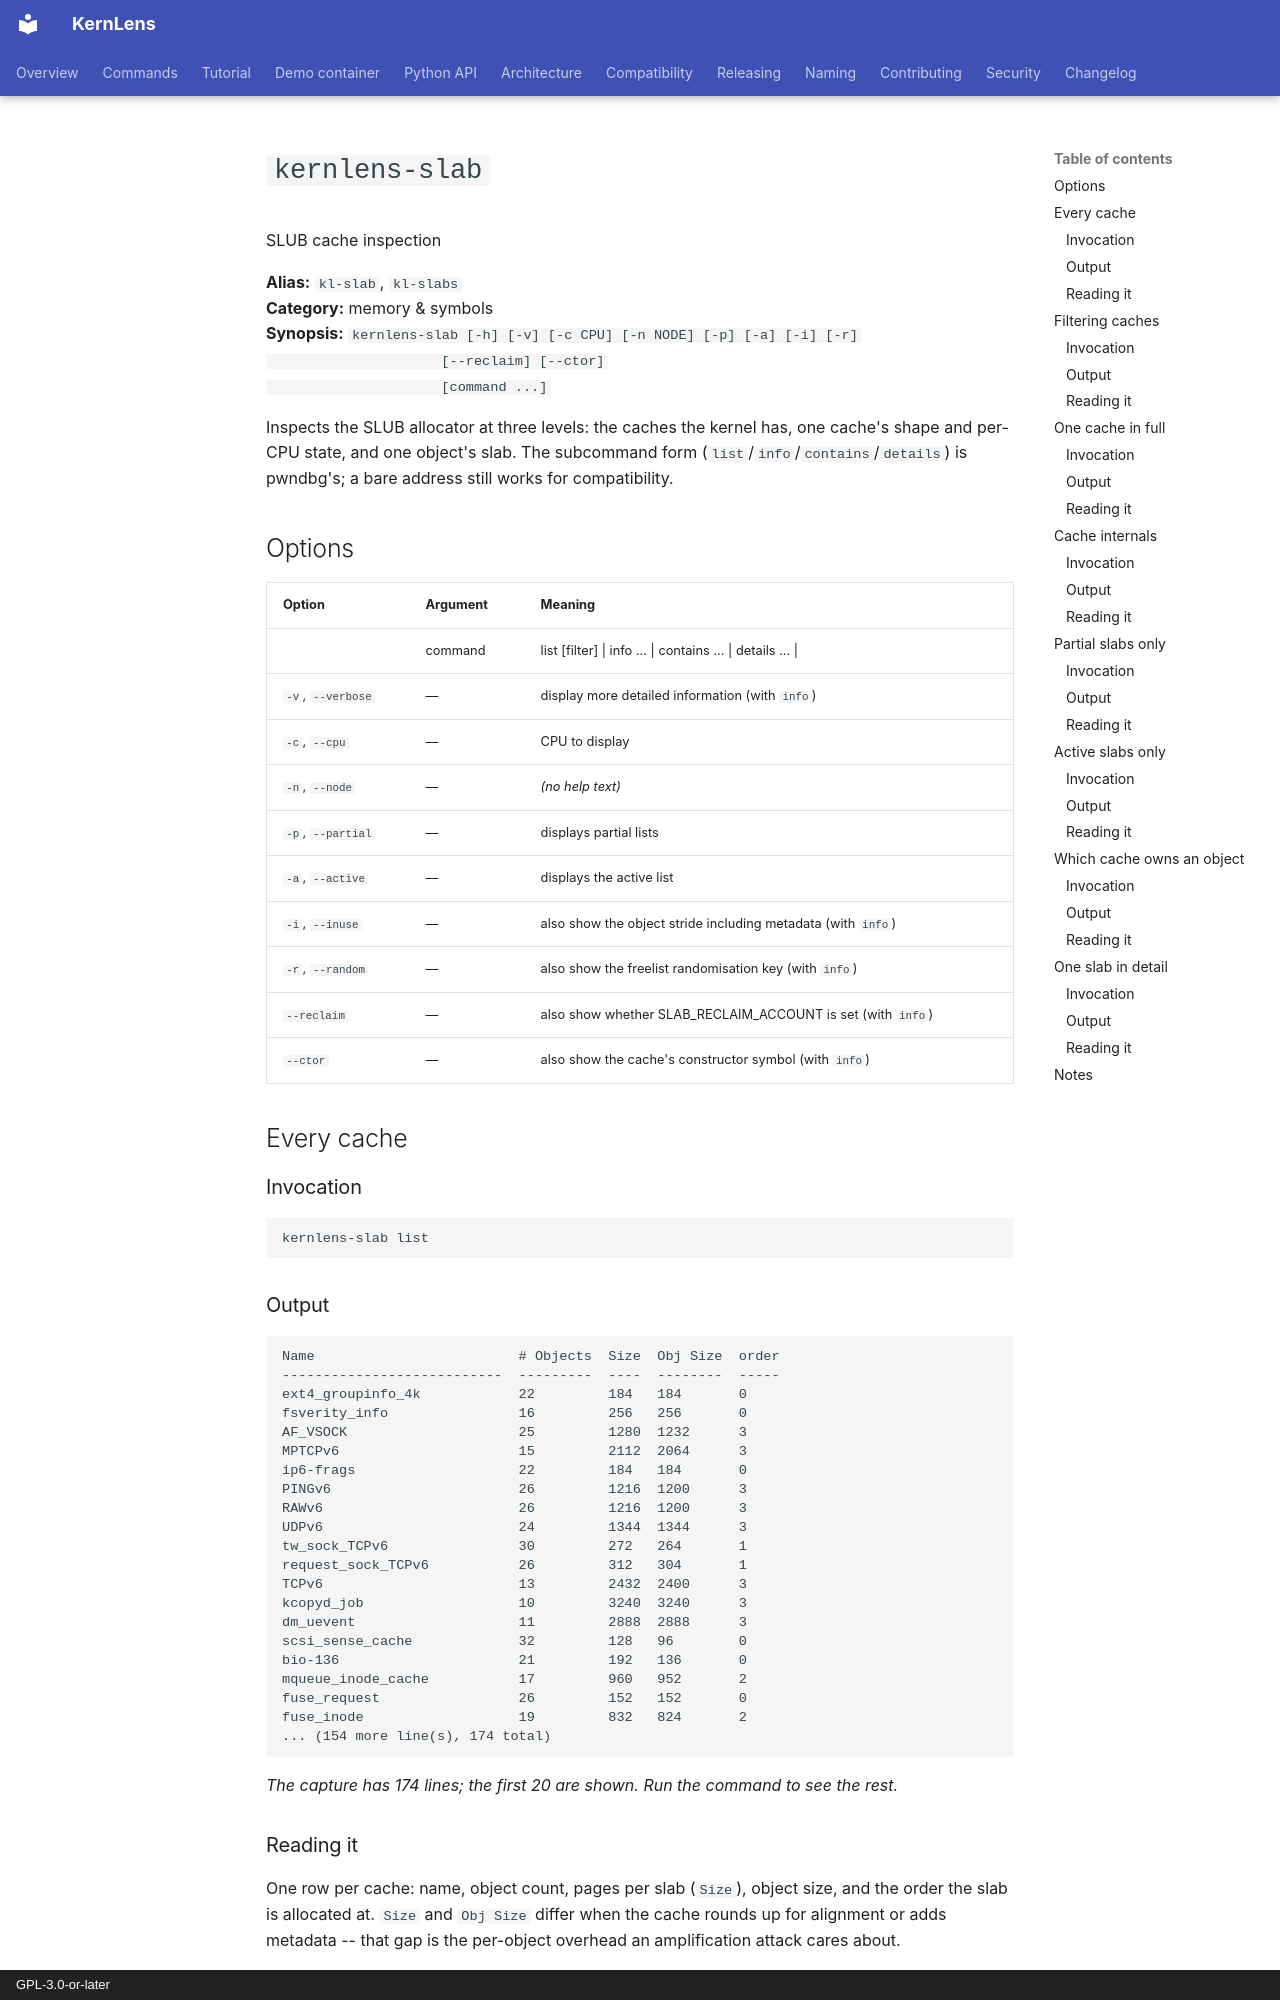

repository: BinRacer/KernLens · page: tutorial/kl-slab/index.html · generator: mkdocs · copyright: GPL-3.0-or-later

# `kernlens-slab`

SLUB cache inspection

**Alias:** `kl-slab`, `kl-slabs`  
**Category:** memory & symbols  
**Synopsis:** `kernlens-slab [-h] [-v] [-c CPU] [-n NODE] [-p] [-a] [-i] [-r]
                     [--reclaim] [--ctor]
                     [command ...]`

Inspects the SLUB allocator at three levels: the caches the kernel has, one cache's shape and per-CPU state, and one object's slab.  The subcommand form (`list`/`info`/`contains`/`details`) is pwndbg's; a bare address still works for compatibility.

## Options

| Option | Argument | Meaning |
| --- | --- | --- |
|  | command | list [filter] \| info <name>... \| contains <addr>... \| details <addr>... \| <addr> |
| `-v`, `--verbose` | — | display more detailed information (with `info`) |
| `-c`, `--cpu` | — | CPU to display |
| `-n`, `--node` | — | _(no help text)_ |
| `-p`, `--partial` | — | displays partial lists |
| `-a`, `--active` | — | displays the active list |
| `-i`, `--inuse` | — | also show the object stride including metadata (with `info`) |
| `-r`, `--random` | — | also show the freelist randomisation key (with `info`) |
| `--reclaim` | — | also show whether SLAB_RECLAIM_ACCOUNT is set (with `info`) |
| `--ctor` | — | also show the cache's constructor symbol (with `info`) |

## Every cache

### Invocation

```gdb
kernlens-slab list
```

### Output

```text
Name                         # Objects  Size  Obj Size  order
---------------------------  ---------  ----  --------  -----
ext4_groupinfo_4k            22         184   184       0
fsverity_info                16         256   256       0
AF_VSOCK                     25         1280  1232      3
MPTCPv6                      15         2112  2064      3
ip6-frags                    22         184   184       0
PINGv6                       26         1216  1200      3
RAWv6                        26         1216  1200      3
UDPv6                        24         1344  1344      3
tw_sock_TCPv6                30         272   264       1
request_sock_TCPv6           26         312   304       1
TCPv6                        13         2432  2400      3
kcopyd_job                   10         3240  3240      3
dm_uevent                    11         2888  2888      3
scsi_sense_cache             32         128   96        0
bio-136                      21         192   136       0
mqueue_inode_cache           17         960   952       2
fuse_request                 26         152   152       0
fuse_inode                   19         832   824       2
... (154 more line(s), 174 total)
```

*The capture has 174 lines; the first 20 are shown.  Run the command to see the rest.*
